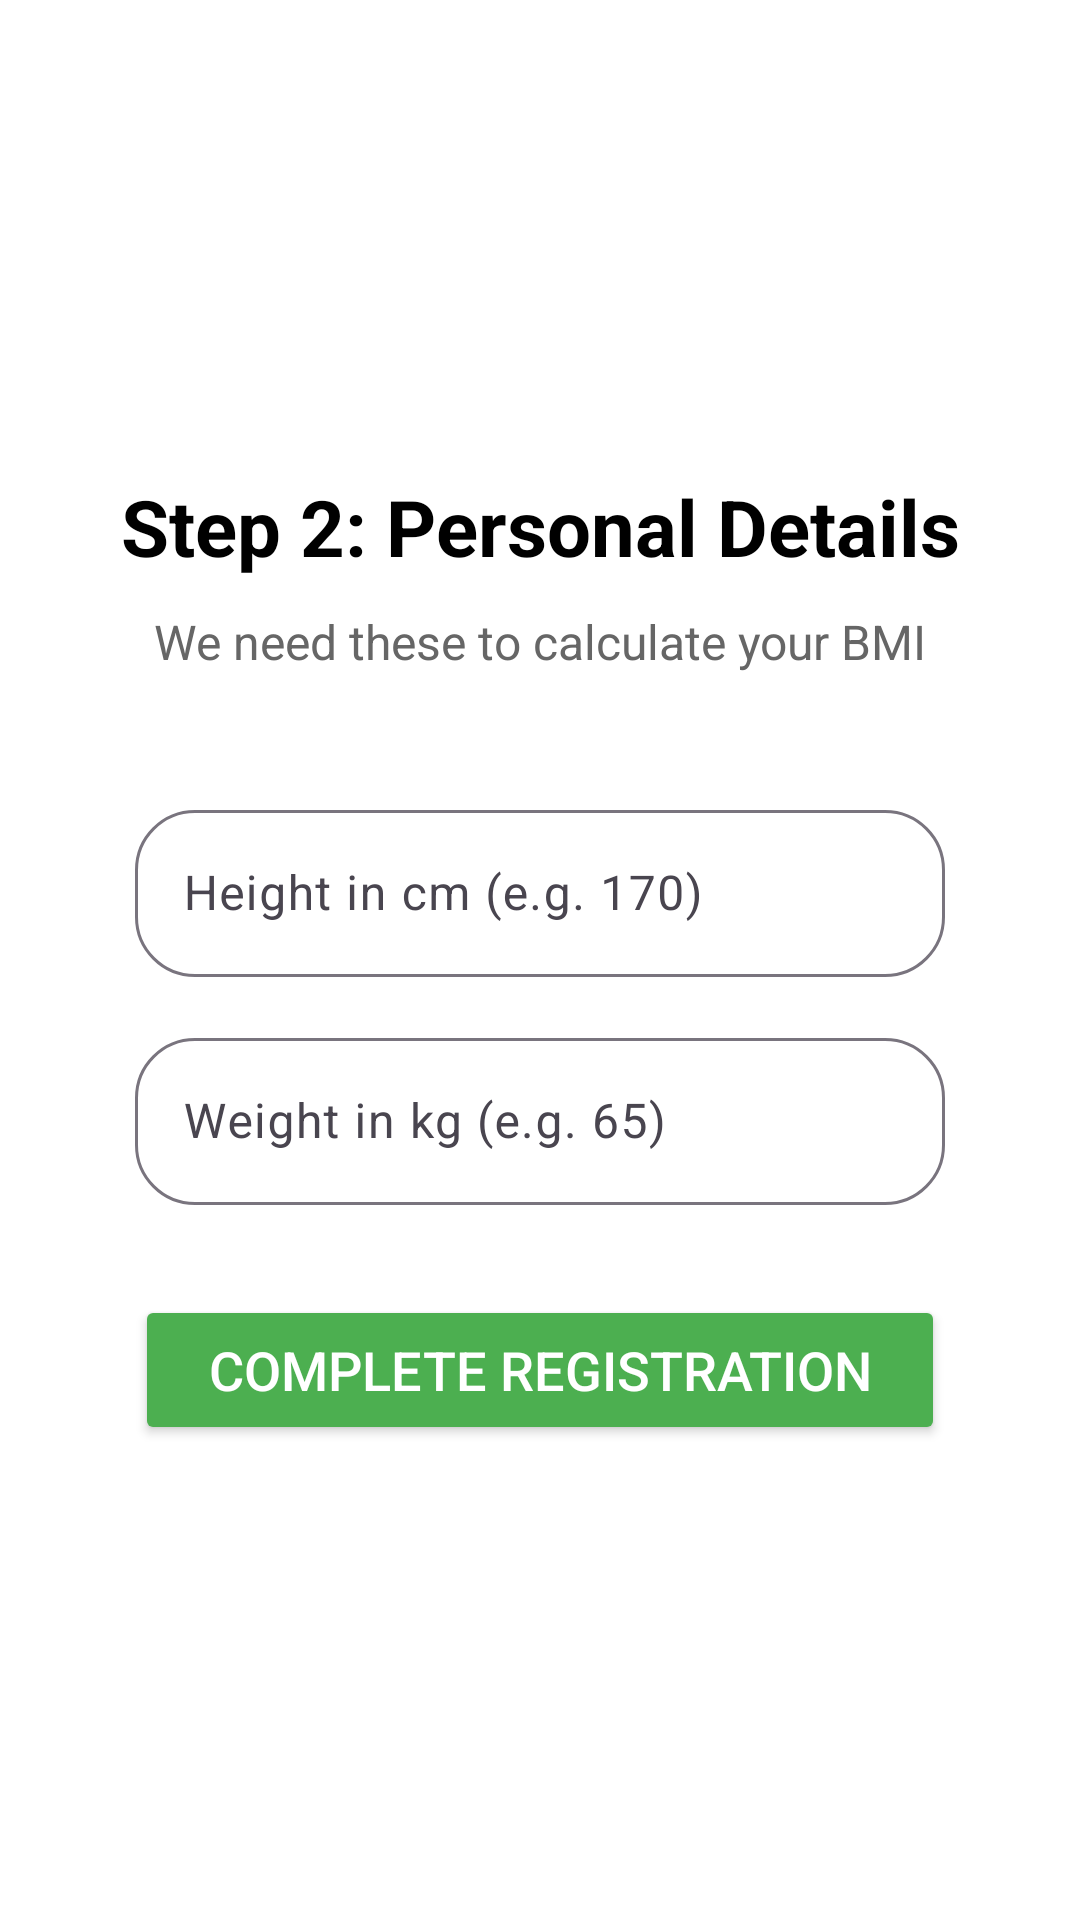

Layout XML and referenced resources for this Android screen:
<!-- AndroidManifest.xml: application theme Theme.ICT3214MobileApplicationDevelopmentMiniProject -->
<!-- res/layout/activity_user_details.xml -->
<?xml version="1.0" encoding="utf-8"?>
<LinearLayout
    xmlns:android="http://schemas.android.com/apk/res/android"
    xmlns:app="http://schemas.android.com/apk/res-auto"
    xmlns:tools="http://schemas.android.com/tools"
    android:id="@+id/main"
    android:layout_width="match_parent"
    android:layout_height="match_parent"
    android:orientation="vertical"
    android:gravity="center"
    android:padding="25dp"
    android:background="#ffffff"
    tools:context=".UserDetailsActivity">

    
    <TextView
        android:layout_width="match_parent"
        android:layout_height="wrap_content"
        android:text="Step 2: Personal Details"
        android:textSize="26sp"
        android:textStyle="bold"
        android:gravity="center"
        android:layout_marginBottom="10dp"
        android:textColor="#000000"/>

    <TextView
        android:layout_width="match_parent"
        android:layout_height="wrap_content"
        android:text="We need these to calculate your BMI"
        android:textSize="16sp"
        android:gravity="center"
        android:layout_marginBottom="40dp"
        android:textColor="#666666"/>

    
    <LinearLayout
        android:layout_width="match_parent"
        android:layout_height="wrap_content"
        android:layout_marginStart="20dp"
        android:layout_marginEnd="20dp"
        android:orientation="vertical">

        <com.google.android.material.textfield.TextInputLayout
            android:layout_width="match_parent"
            android:layout_height="wrap_content"
            android:layout_marginBottom="15dp"
            app:boxBackgroundMode="outline"
            app:boxCornerRadiusBottomEnd="20dp"
            app:boxCornerRadiusBottomStart="20dp"
            app:boxCornerRadiusTopEnd="20dp"
            app:boxCornerRadiusTopStart="20dp">

            <com.google.android.material.textfield.TextInputEditText
                android:id="@+id/etHeight"
                android:layout_width="match_parent"
                android:layout_height="wrap_content"
                android:hint="Height in cm (e.g. 170)"
                android:inputType="numberDecimal"
                android:textColor="#000000"
                android:textColorHint="#808080" />
        </com.google.android.material.textfield.TextInputLayout>

        <com.google.android.material.textfield.TextInputLayout
            android:layout_width="match_parent"
            android:layout_height="wrap_content"
            android:layout_marginBottom="30dp"
            app:boxBackgroundMode="outline"
            app:boxCornerRadiusBottomEnd="20dp"
            app:boxCornerRadiusBottomStart="20dp"
            app:boxCornerRadiusTopEnd="20dp"
            app:boxCornerRadiusTopStart="20dp">

            <com.google.android.material.textfield.TextInputEditText
                android:id="@+id/etWeight"
                android:layout_width="match_parent"
                android:layout_height="wrap_content"
                android:hint="Weight in kg (e.g. 65)"
                android:inputType="numberDecimal"
                android:textColor="#000000"
                android:textColorHint="#808080" />
        </com.google.android.material.textfield.TextInputLayout>

        <Button
            android:id="@+id/btnComplete"
            android:layout_width="match_parent"
            android:layout_height="50dp"
            android:backgroundTint="#4CAF50"
            android:text="Complete Registration"
            android:textColor="#FFFFFF"
            android:textSize="18sp" />
    </LinearLayout>

    

    

</LinearLayout>
<!-- resources referenced by this layout -->
<resources>
  <style name="Theme.ICT3214MobileApplicationDevelopmentMiniProject" parent="Base.Theme.ICT3214MobileApplicationDevelopmentMiniProject" />
  <style name="Base.Theme.ICT3214MobileApplicationDevelopmentMiniProject" parent="Theme.Material3.DayNight.NoActionBar">
          
          
      </style>
</resources>
